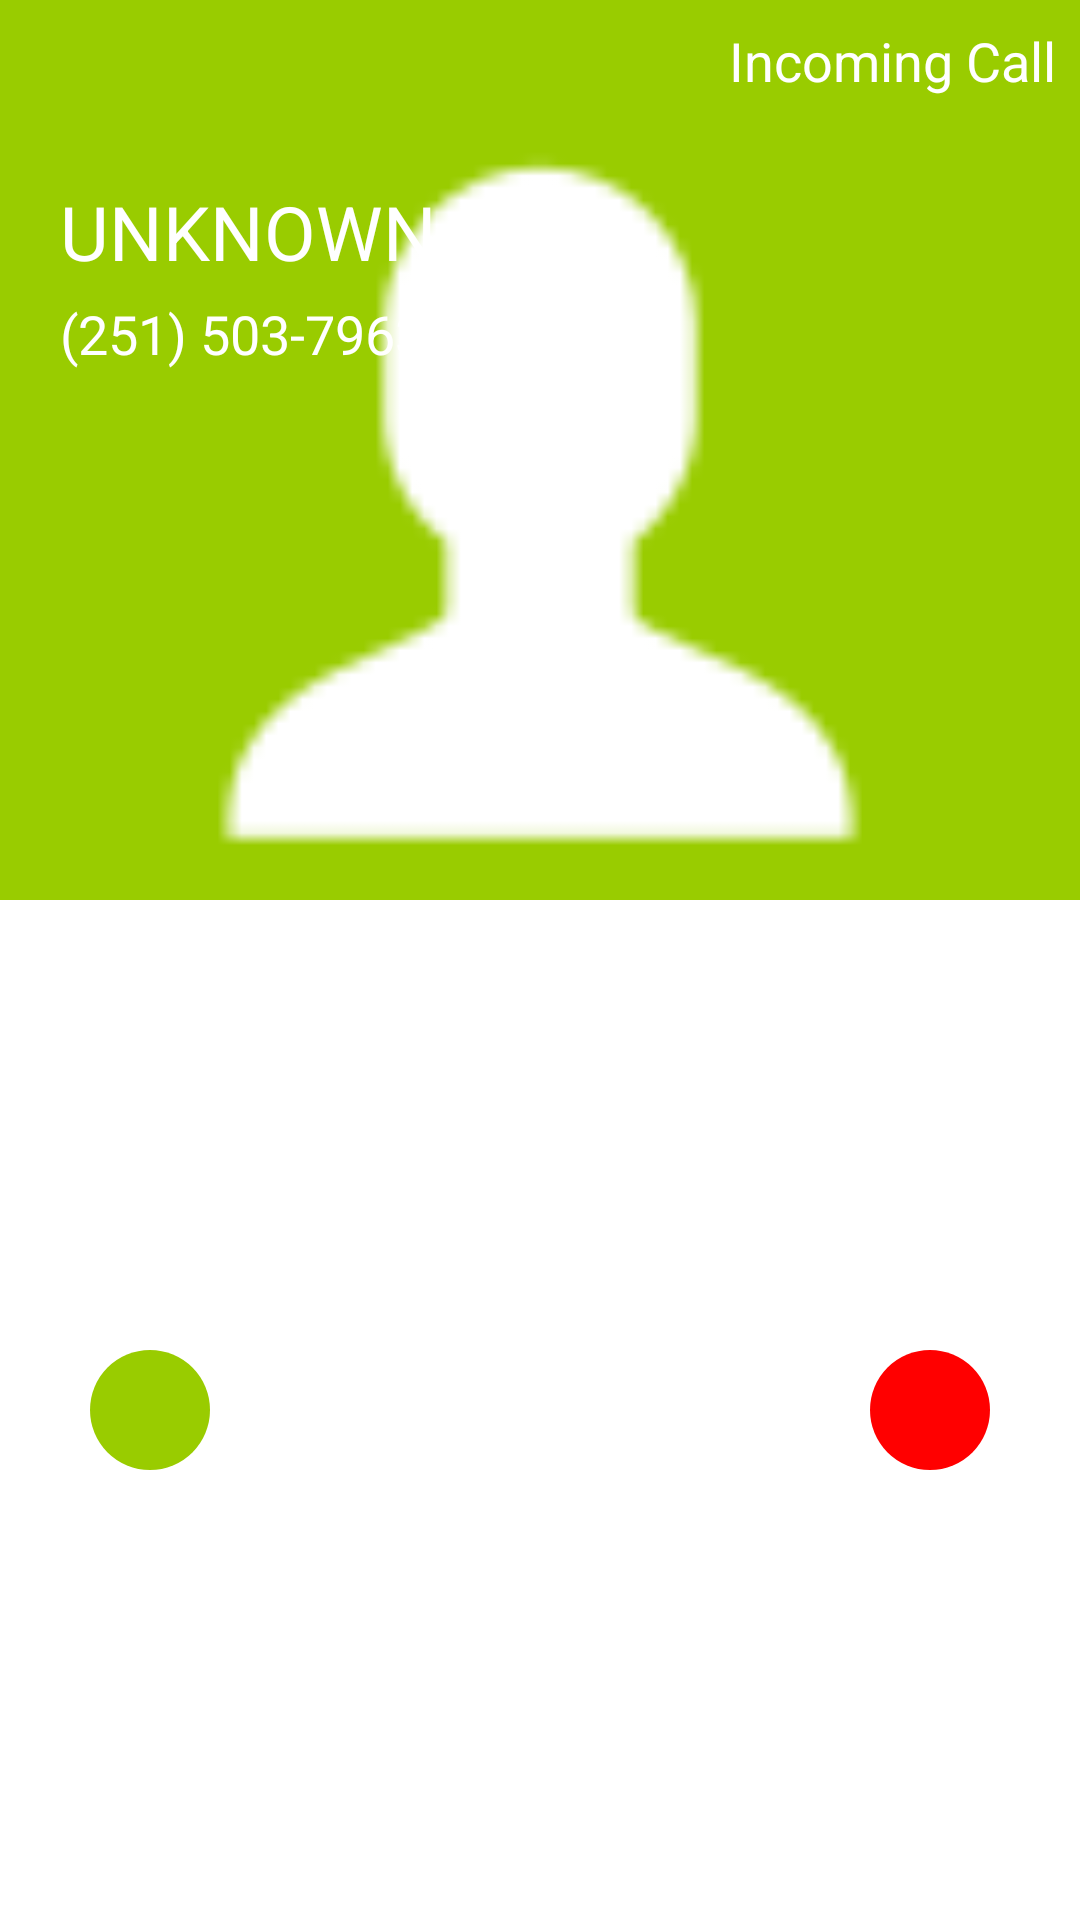

Layout XML and referenced resources for this Android screen:
<!-- AndroidManifest.xml: application theme Theme.FakeCaller -->
<!-- res/layout/activity_incoming_call.xml -->
<?xml version="1.0" encoding="utf-8"?>
<androidx.constraintlayout.widget.ConstraintLayout xmlns:android="http://schemas.android.com/apk/res/android"
    xmlns:app="http://schemas.android.com/apk/res-auto"
    xmlns:tools="http://schemas.android.com/tools"
    android:layout_width="match_parent"
    android:layout_height="match_parent"
    tools:context=".IncomingCall">
    <RelativeLayout
        android:layout_width="0dp"
        android:layout_height="300dp"
        android:id="@+id/top"
        app:layout_constraintTop_toTopOf="parent"
        app:layout_constraintLeft_toLeftOf="parent"
        app:layout_constraintRight_toRightOf="parent"
        android:background="@android:color/holo_green_light">

        <TextView
            android:id="@+id/text"
            android:layout_width="wrap_content"
            android:layout_height="wrap_content"
            android:layout_alignParentRight="true"
            android:layout_marginStart="8dp"
            android:layout_marginTop="8dp"
            android:layout_marginEnd="8dp"
            android:layout_marginBottom="8dp"
            android:text="Incoming Call"
            android:textColor="@android:color/white"
            android:textSize="18sp"
            app:layout_constraintRight_toRightOf="parent"
            app:layout_constraintTop_toTopOf="parent" />

        <ImageView
            android:layout_width="match_parent"
            android:layout_height="match_parent"
            android:layout_below="@+id/text"
            android:src="@drawable/user" />

        <LinearLayout
            android:layout_width="match_parent"
            android:layout_height="wrap_content"
            android:orientation="vertical"
            android:layout_below="@+id/text"
            android:layout_margin="20dp">

            <TextView
                android:layout_width="wrap_content"
                android:layout_height="wrap_content"
                android:text="UNKNOWN"
                android:textColor="@android:color/white"
                android:textSize="25sp"
                app:layout_constraintRight_toRightOf="parent"
                app:layout_constraintTop_toTopOf="parent" />


            <TextView
                android:layout_width="wrap_content"
                android:layout_height="wrap_content"
                android:text="(251) 503-7963"
                android:textColor="@android:color/white"
                android:textSize="18sp"
                android:layout_marginTop="5dp"
                app:layout_constraintRight_toRightOf="parent"
                app:layout_constraintTop_toTopOf="parent" />

        </LinearLayout>
    </RelativeLayout>

    <LinearLayout
        android:layout_width="0dp"
        android:layout_height="wrap_content"
        android:orientation="horizontal"
        app:layout_constraintTop_toBottomOf="@+id/top"
        app:layout_constraintLeft_toLeftOf="parent"
        app:layout_constraintRight_toRightOf="parent"
        android:layout_margin="30dp"
        android:id="@+id/bottom"
        app:layout_constraintBottom_toBottomOf="parent">

        <ImageView
            android:layout_width="wrap_content"
            android:layout_height="wrap_content"
            android:padding="20dp"
            android:id="@+id/call"

            android:backgroundTint="@android:color/holo_green_light"
            android:background="@drawable/buttor_background"
            android:src="@drawable/ic_baseline_call_24"/>
       <View
           android:layout_width="0dp"
           android:layout_height="0dp"
           android:layout_weight="1"/>
        <ImageView
            android:layout_width="wrap_content"
            android:layout_height="wrap_content"
            android:padding="20dp"
            android:id="@+id/end"
            android:background="@drawable/buttor_background"
            android:src="@drawable/ic_baseline_call_end_24"/>
    </LinearLayout>

</androidx.constraintlayout.widget.ConstraintLayout>
<!-- resources referenced by this layout -->
<resources>
  <!-- drawable buttor_background (drawable) -->
  <?xml version="1.0" encoding="utf-8"?>
  <shape xmlns:android="http://schemas.android.com/apk/res/android"
      android:shape="oval">
      <corners android:radius="20dp" />
      <solid
          android:color="#ff0000"/>
  </shape>
  <!-- drawable user: png bitmap (drawable, 811 bytes) -->
  <style name="Theme.FakeCaller" parent="Theme.MaterialComponents.DayNight.DarkActionBar">
          
          <item name="colorPrimary">@color/purple_500</item>
          <item name="colorPrimaryVariant">@color/purple_700</item>
          <item name="colorOnPrimary">@color/white</item>
          
          <item name="colorSecondary">@color/teal_200</item>
          <item name="colorSecondaryVariant">@color/teal_700</item>
          <item name="colorOnSecondary">@color/black</item>
          
          <item name="android:statusBarColor" tools:targetApi="l">?attr/colorPrimaryVariant</item>
          
      </style>
  <!-- not gathered from this repository: default colours our renderer supplied (Android Studio template values) -->
  <color name="purple_500">#FF6200EE</color>
  <color name="purple_700">#FF3700B3</color>
  <color name="teal_200">#FF03DAC5</color>
  <color name="teal_700">#FF018786</color>
  <color name="black">#FF000000</color>
  <color name="white">#FFFFFFFF</color>
</resources>
